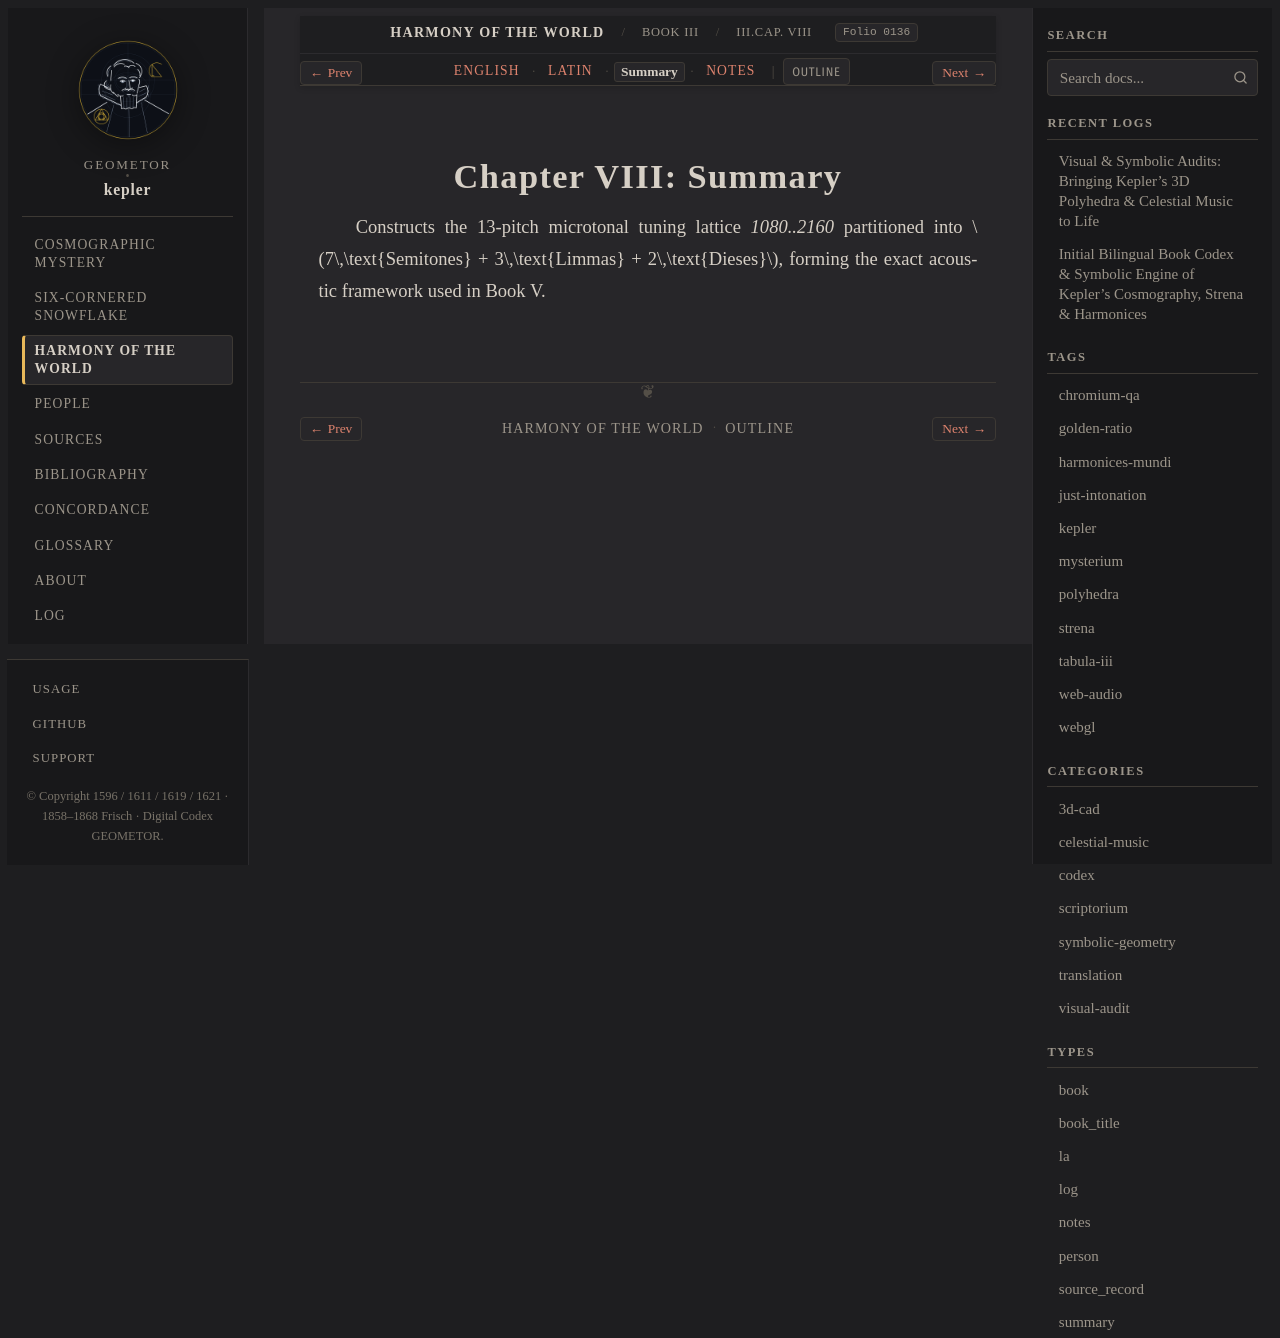

repository: geometor/kepler · page: harmonices_mundi/liber_iii/cap_08/summary.html · generator: sphinx

:type: summary
:layout: book
:canonical_id: III.Cap. VIII
:order: 9
:folio: harmonices_mundi:0136

.. _hm-liber-iii-cap_08-summary:

Chapter VIII: Summary
=====================

Constructs the 13-pitch microtonal tuning lattice `1080..2160` partitioned into :math:`7\,\text{Semitones} + 3\,\text{Limmas} + 2\,\text{Dieses}`, forming the exact acoustic framework used in Book V.
